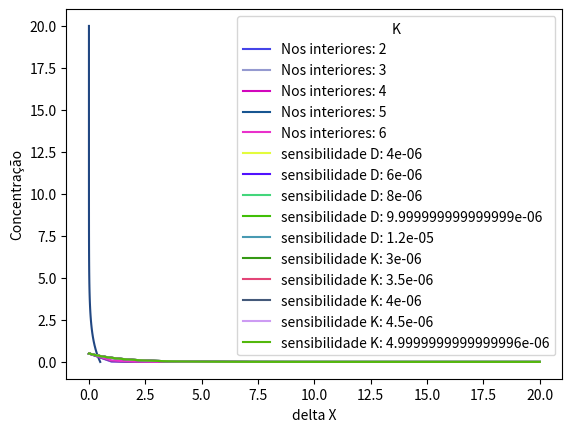

This chart was generated by the following Python code:
import numpy as np
import matplotlib.pyplot as plot
from random import random

#Calcula matrix por Gauss Seidel
def matrixCalculation(A, B, initialSolution):
    Alength = len(A)                   
    
    for k in range(0, Alength):        
        aux = B[k]                  
          
        for i in range(0, Alength):     
            if(k != i):
                aux = aux - (A[k][i] * initialSolution[i])      
        initialSolution[k] = aux / A[k][k]      

    return initialSolution   

#Construção da Matriz
def createMatrix(constants, Node):
    DeltaX = constants[0]/(Node[1]+1)
    aux = np.arange(DeltaX,L,DeltaX)
    internalNodeCalculation = [0 for i in range(len(aux)+2)]

    internalNodeCalculation[0]=0
    internalNodeCalculation[len(aux)+1]=constants[0]
    for i in range(0,len(aux)):
        internalNodeCalculation[i+1]=(aux[i])

    A=[[0 for aux in range(Node[1])]for aux2 in range(Node[1])]
    for i in range(Node[1]):
        for j in range(Node[1]):
            if(i==j and j==0):
                A[i][j] = 2+ (DeltaX**2 * K/D)
                A[i][j+1]= -1
                continue

            elif(i==j and j==(Node[1]-1)):
                A[i][j] = 2+(DeltaX**2 * K/D)
                A[i][j-1]= -1
                continue

            elif(i==j):
                A[i][j] = 2+ (DeltaX**2 * K/D)
                A[i][j+1]= -1
                A[i][j-1]= -1
        
    B=[0 for aux in range(Node[1])]
    B[0] = Node[0]
    B[Node[1]-1] = Node[2]
                        
    initialSolution = [0.5 for i in range(len(A))]                        

    for i in range(0, 3000):            
        concentration = matrixCalculation(A, B, initialSolution)

    x=[]
    for i in range(Node[1]+2):
        x.append(0)
    x[0]=Node[0]
    x[Node[1]+1]=Node[2]
    for i in range(0,Node[1]):
        x[i+1]=(concentration[i])

    return internalNodeCalculation, aux, concentration, x 

#Gráfico delta X x concentração
def renderGraph(constants, Node):
    hex = '#%06X' % round(random() * 0xffffff)
    concentration=createMatrix(constants, Node)
    plot.plot(concentration[3], concentration[0], color=hex)
    plot.xlabel("delta X")
    plot.ylabel("concentração")
    plot.show()

#Gráfico da sensibilidade
def sensitivity(Node, constants, steps):
    sensitivityD = [constants[2]-2*steps[1], constants[2]-steps[1], constants[2], constants[2]+steps[1], constants[2]+2*steps[1]]
    sensitivityK = [constants[1]-2*steps[0], constants[1]-steps[0], constants[1], constants[1]+steps[0], constants[1]+2*steps[0]]

    for i in range(0, len(sensitivityK)):
        hex = '#%06X' % round(random() * 0xffffff)
        descriptionD = createMatrix([constants[0], constants[1], sensitivityD[i]], [Node[0], Node[1], Node[2]])
        plot.plot(descriptionD[0], descriptionD[3], color=hex, label="sensibilidade D: "+str(sensitivityD[i]))
        plot.legend(title="D")
    plot.show()

    for i in range(0, len(sensitivityD)):
        hex = '#%06X' % round(random() * 0xffffff)
        descriptionK = createMatrix([constants[0], sensitivityK[i], constants[2]], [Node[0], Node[1], Node[2]])
        plot.plot(descriptionK[0], descriptionK[3], color=hex, label="sensibilidade K: "+str(sensitivityK[i]))
        plot.legend(title="K")
    plot.show()

#Gráfico do refinamento
def refinement(Node, constants, i):
    for k in range(i[0], i[1]+1):
        hex = '#%06X' % round(random() * 0xffffff)
        system = createMatrix([constants[0], constants[1], constants[2]], [Node[0], k, Node[1]])
        plot.plot(system[3], color = hex, label = 'Nos interiores: ' + str(k))
        plot.xlabel("delta X")
        plot.ylabel("Concentração")
        plot.legend(title="Refinamento")
    plot.show()

#Node
firstNode = 0.5
lastNode = 0
internalNode = 80

#convenção adotada
convention = 10**(-6)

#constants
L= 20
K = 4*convention
D = 8*convention

Ii = 2
If = 6
deltaK = 0.5*convention
deltaD = 2*convention 

renderGraph([L, K, D], [firstNode, internalNode, lastNode])
refinement([firstNode, lastNode], [L, K, D], [Ii, If])
sensitivity([firstNode, internalNode, lastNode], [L, K, D], [deltaK, deltaD])

